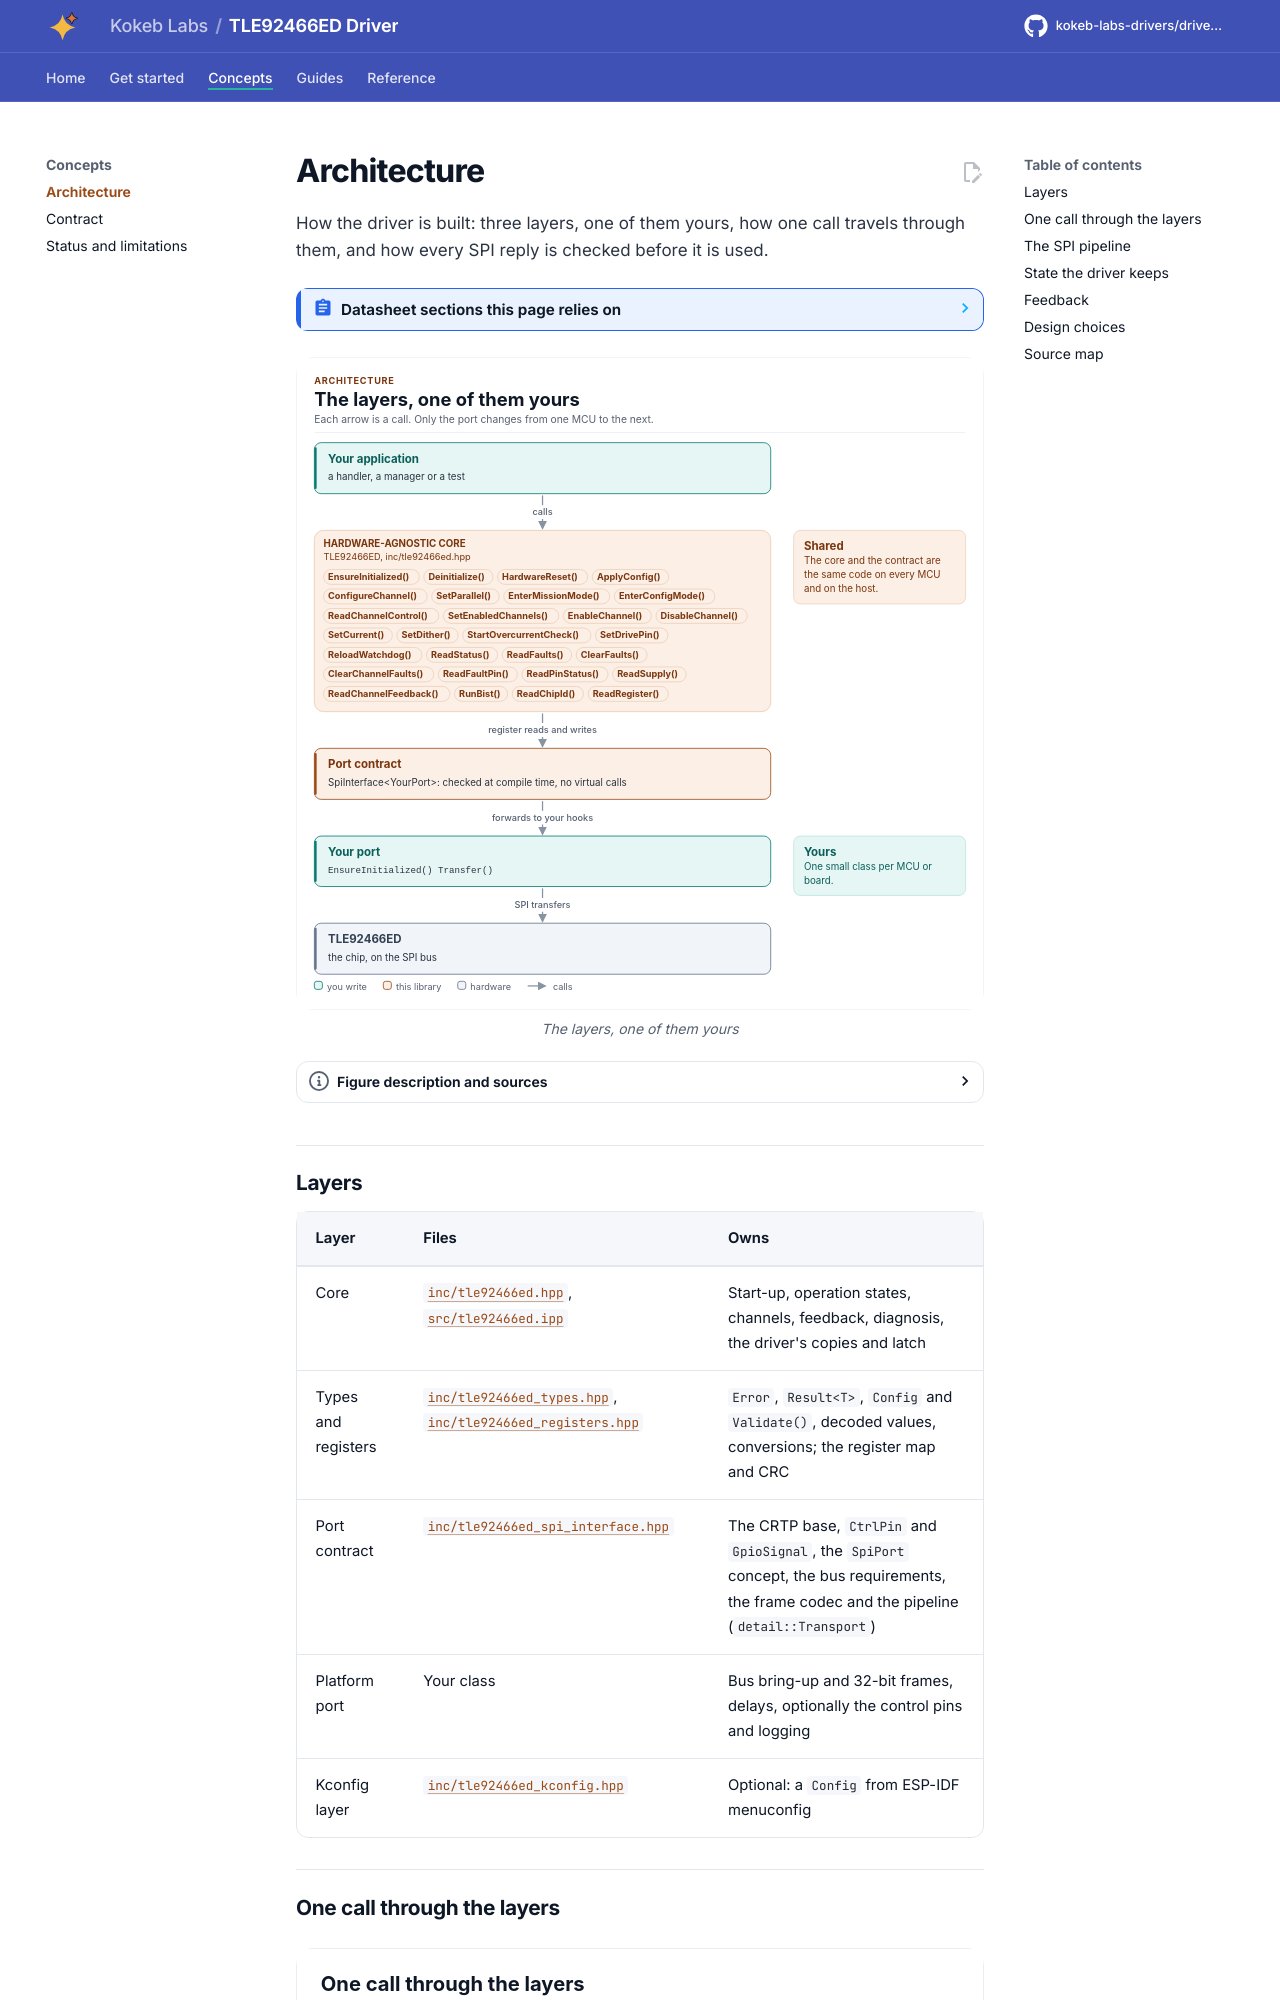

repository: kokeb-labs-drivers/driver-tle92466ed · page: dev/architecture/index.html · generator: mkdocs

# Architecture

How the driver is built: three layers, one of them yours, how one call travels through them, and how every SPI
reply is checked before it is used.

<!-- generated: datasheet-refs -->
??? abstract "Datasheet sections this page relies on"

    From Infineon IFX-ntz1491827137291 1.2:

    - Reset State, Config Mode, Mission Mode and Critical Fault: 4.3.1 TDS_IC Operation states; Figure 4, [p. 19](https://www.infineon.com/assets/row/public/documents/10/49/infineon-tle92466ed-datasheet-en.pdf#page=19)
    - Feedback freeze and update: 4.10.5 TDS_Update/Freeze Mechanism; Figure 22, [p. 43](https://www.infineon.com/assets/row/public/documents/10/49/infineon-tle92466ed-datasheet-en.pdf#page=43)
    - SPI frame, mode and CRC-8 SAE J1850: 5.1.1 TDS_General information; 5.1.2 TDS_Cyclic redundancy check (CRC), [p. 47](https://www.infineon.com/assets/row/public/documents/10/49/infineon-tle92466ed-datasheet-en.pdf#page=47)
    - The reply pipeline, frames and reply status: 5.2.1 TDS_Data flow; 5.2.3 SPI frame definition, [p. 50](https://www.infineon.com/assets/row/public/documents/10/49/infineon-tle92466ed-datasheet-en.pdf#page=50)
    - Central registers, reset values and bit types: 5.3.1 Overview of Register Types; 5.3.2 Central registers, [p. 54](https://www.infineon.com/assets/row/public/documents/10/49/infineon-tle92466ed-datasheet-en.pdf#page=54)
    - FB_STAT, the status summary: 5.3.2.21 Feedback Status Register, [p. 77](https://www.infineon.com/assets/row/public/documents/10/49/infineon-tle92466ed-datasheet-en.pdf#page=77)
    - Channel registers and their bank addresses: 5.3.3 Channel registers, Tables 24 and 25, [p. 85](https://www.infineon.com/assets/row/public/documents/10/49/infineon-tle92466ed-datasheet-en.pdf#page=85)

    All of them, with the driver API for each: [Datasheet map](datasheet.md).
<!-- /generated -->

<!-- figure: driver-layers -->
<picture>
  <source media="(prefers-color-scheme: dark)" srcset="diagrams/driver-layers.dark.svg">
  <img src="diagrams/driver-layers.svg"
    alt="Layer diagram: your application calls the TLE92466ED core, which sends register reads and writes
    through the SPI port contract to the port class you write, which drives the chip; the core and the
    contract are the same on every MCU.">
</picture>
<!-- /figure -->
